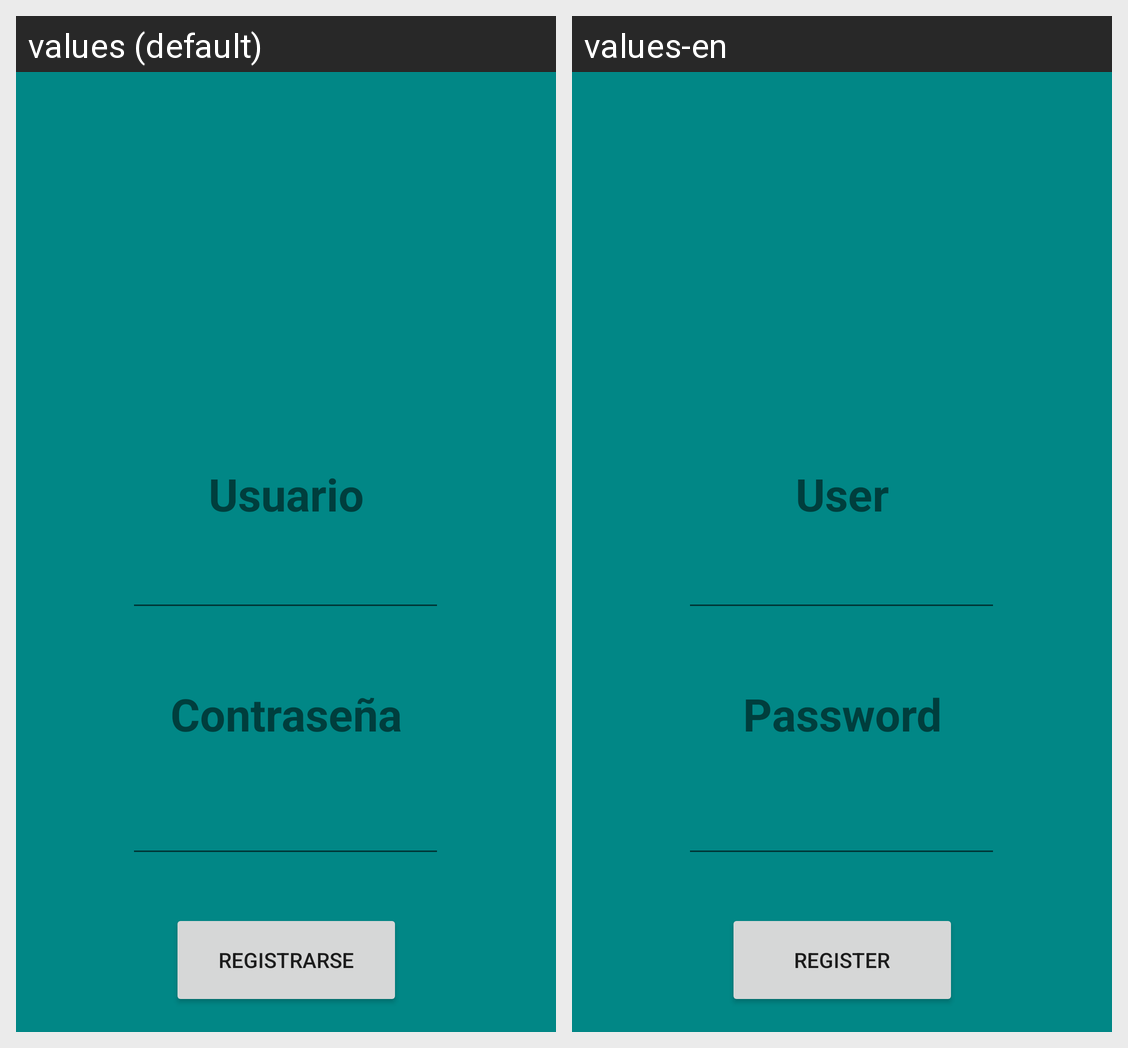

This grid shows one Android layout under two languages. Give, for every string resource on the screen, its name, the default text and each shown locale's text.
Android screen res/layout/activity_register.xml rendered under 2 locales, left to right: values (default), values-en. Device: Nexus 5 (rendered at 1080×1920; each locale shown at half size, 540×960, under a caption strip naming it); theme Theme.BiblioWar.
Strings drawn on this screen, with the default value and each locale's value (text and hints the layout hard-codes, and strings that could not be matched under every locale, appear in the picture but are not listed):

register
  values: Registrarse
  values-en: Register

user_pass
  values: Contraseña
  values-en: Password

user_text
  values: Usuario
  values-en: User
